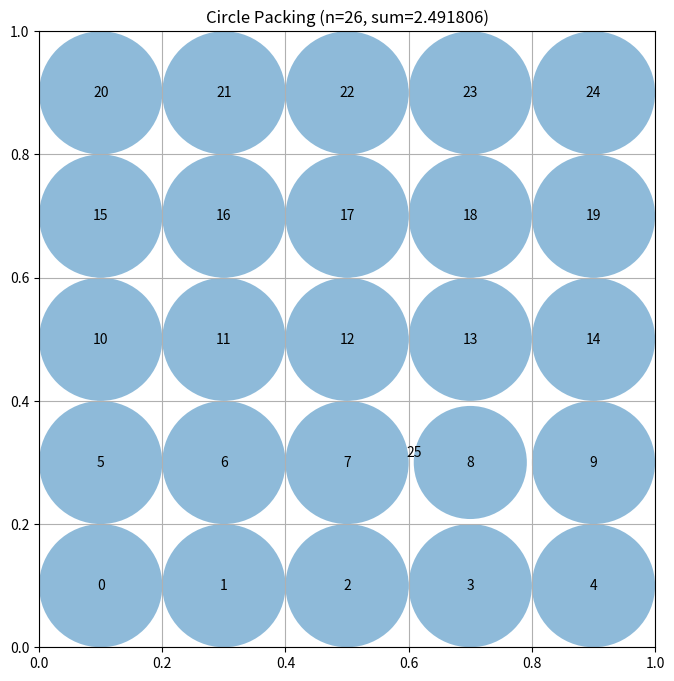

The script that saved this image:
# EVOLVE-BLOCK-START
import numpy as np
from scipy.optimize import linprog

def construct_packing():
    pts = np.linspace(0.1, 0.9, 5)
    xv, yv = np.meshgrid(pts, pts)
    centers = np.column_stack((xv.ravel(), yv.ravel()))
    if centers.shape[0] < 26:
        rng = np.random.default_rng(0)
        extra = rng.random((26 - centers.shape[0], 2)) * 0.8 + 0.1
        centers = np.vstack((centers, extra))
    centers = centers[:26]
    radii = compute_max_radii_lp(centers)
    return centers, radii, radii.sum()

def compute_max_radii_lp(c):
    n = c.shape[0]
    border = np.minimum.reduce([c[:, 0], c[:, 1], 1 - c[:, 0], 1 - c[:, 1]])
    diff = c[:, None, :] - c[None, :, :]
    dists = np.sqrt(np.sum(diff ** 2, axis=2))

    c_vec = -np.ones(n)
    A_blocks = [np.eye(n)]
    b_blocks = [border]

    rows, vals = [], []
    for i in range(n):
        for j in range(i + 1, n):
            row = np.zeros(n)
            row[i] = row[j] = 1
            rows.append(row)
            vals.append(dists[i, j])
    if rows:
        A_blocks.append(np.vstack(rows))
        b_blocks.append(np.array(vals))

    A_ub = np.vstack(A_blocks)
    b_ub = np.concatenate(b_blocks)

    res = linprog(c_vec, A_ub=A_ub, b_ub=b_ub,
                  bounds=[(0, None)] * n, method='highs')
    if res.success:
        return res.x

    np.fill_diagonal(dists, np.inf)
    nearest = np.min(dists, axis=1) / 2.0
    return np.minimum(border, nearest)
# EVOLVE-BLOCK-END


# This part remains fixed (not evolved)
def run_packing():
    """Run the circle packing constructor for n=26"""
    centers, radii, sum_radii = construct_packing()
    return centers, radii, sum_radii


def visualize(centers, radii):
    """
    Visualize the circle packing

    Args:
        centers: np.array of shape (n, 2) with (x, y) coordinates
        radii: np.array of shape (n) with radius of each circle
    """
    import matplotlib.pyplot as plt
    from matplotlib.patches import Circle

    fig, ax = plt.subplots(figsize=(8, 8))

    # Draw unit square
    ax.set_xlim(0, 1)
    ax.set_ylim(0, 1)
    ax.set_aspect("equal")
    ax.grid(True)

    # Draw circles
    for i, (center, radius) in enumerate(zip(centers, radii)):
        circle = Circle(center, radius, alpha=0.5)
        ax.add_patch(circle)
        ax.text(center[0], center[1], str(i), ha="center", va="center")

    plt.title(f"Circle Packing (n={len(centers)}, sum={sum(radii):.6f})")
    plt.show()


if __name__ == "__main__":
    centers, radii, sum_radii = run_packing()
    print(f"Sum of radii: {sum_radii}")
    # AlphaEvolve improved this to 2.635

    # Uncomment to visualize:
    visualize(centers, radii)
